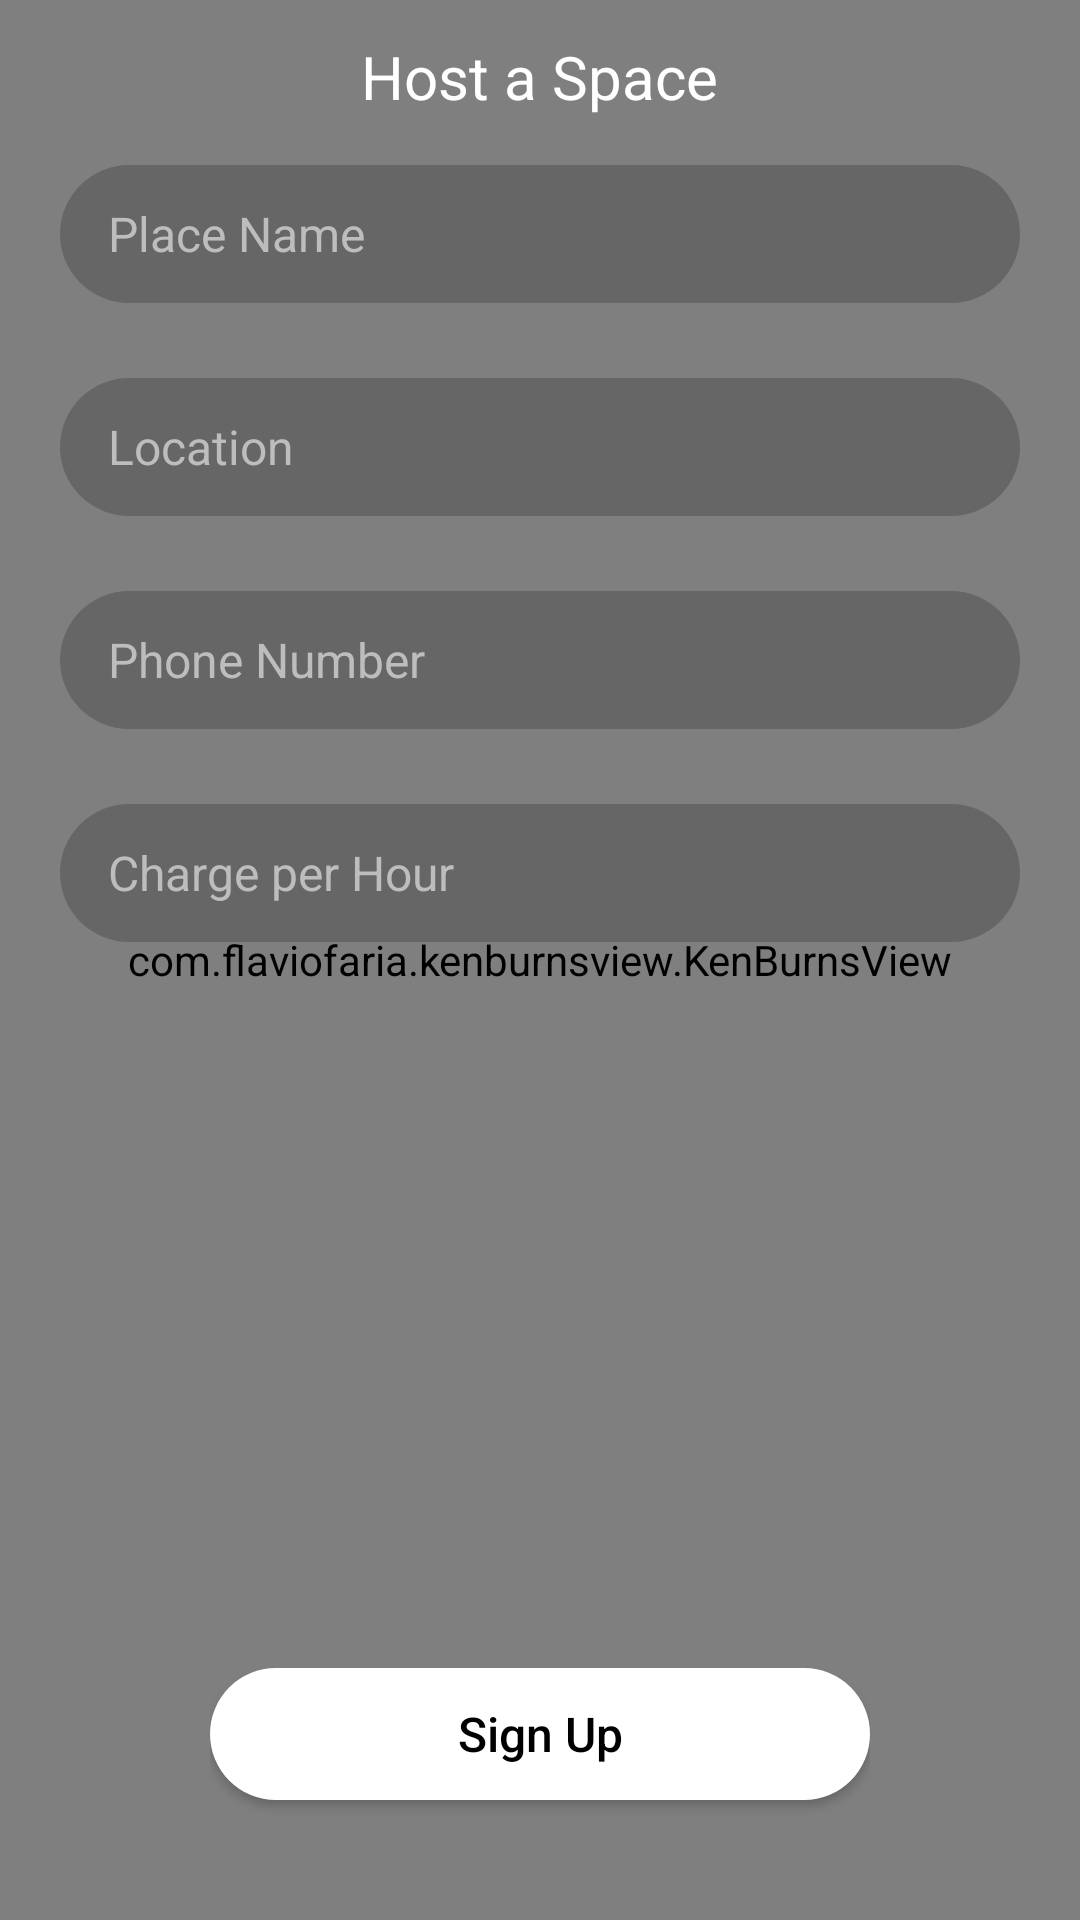

Reconstruct the res/layout file that produces this screen, plus the resources it refers to.
<!-- AndroidManifest.xml: application theme AppTheme -->
<!-- res/layout/activity_login_contact.xml -->
<?xml version="1.0" encoding="utf-8"?>
<RelativeLayout xmlns:android="http://schemas.android.com/apk/res/android"
    xmlns:tools="http://schemas.android.com/tools"
    android:id="@+id/activity_sign_up"
    android:layout_width="match_parent"
    android:layout_height="match_parent"
    >

    <com.flaviofaria.kenburnsview.KenBurnsView
        android:id="@+id/image"
        android:layout_width="match_parent"
        android:layout_height="match_parent"
        android:src="@drawable/login_backdrop" />

    <LinearLayout
        android:layout_width="match_parent"
        android:layout_height="wrap_content"

        android:layout_marginTop="12dp"
        android:gravity="center_horizontal"
        android:orientation="vertical"
        android:paddingLeft="@dimen/space20"
        android:paddingRight="@dimen/space20">

        <TextView
            android:id="@+id/tv_sign_up"
            android:layout_width="wrap_content"
            android:layout_height="wrap_content"
            android:layout_gravity="center_horizontal"
            android:layout_marginBottom="16dp"
            android:text="Host a Space"
            android:textColor="@android:color/white"
            android:textSize="20dp" />

        <LinearLayout
            android:layout_width="match_parent"
            android:layout_height="wrap_content"
            android:layout_marginBottom="@dimen/space20"
            android:orientation="vertical"

            android:paddingBottom="@dimen/space5">

            <TextView
                android:layout_width="wrap_content"
                android:layout_height="wrap_content"
                android:layout_marginBottom="@dimen/space5"
                android:text="FIRST NAME"
                android:textColor="@android:color/white"
                android:textSize="@dimen/txt10"
                android:visibility="gone" />

            <EditText
                android:id="@+id/collegename"
                android:layout_width="match_parent"
                android:layout_height="46dp"
                android:background="@drawable/fields_layout"
                android:hint="Place Name"
                android:lines="1"
                android:paddingEnd="4dp"
                android:paddingLeft="16dp"
                android:paddingRight="4dp"
                android:paddingStart="16dp"
                android:textColor="@android:color/white"
                android:textColorHint="@color/txt_hint"
                android:textSize="@dimen/txt16" />
        </LinearLayout>

        <LinearLayout
            android:layout_width="match_parent"
            android:layout_height="wrap_content"
            android:layout_marginBottom="@dimen/space20"
            android:orientation="vertical"

            android:paddingBottom="@dimen/space5">

            <TextView
                android:layout_width="wrap_content"
                android:layout_height="wrap_content"
                android:layout_marginBottom="@dimen/space5"
                android:text="LAST NAME"
                android:textColor="@android:color/white"
                android:textSize="@dimen/txt10"
                android:visibility="gone" />

            <EditText
                android:id="@+id/collegeid"
                android:layout_width="match_parent"
                android:layout_height="46dp"
                android:background="@drawable/fields_layout"
                android:hint="Location"
                android:lines="1"
                android:paddingEnd="4dp"
                android:paddingLeft="16dp"
                android:paddingRight="4dp"
                android:paddingStart="16dp"
                android:text=""
                android:textColor="@android:color/white"
                android:textColorHint="@color/txt_hint"
                android:textSize="@dimen/txt16" />
        </LinearLayout>



        <LinearLayout
            android:layout_width="match_parent"
            android:layout_height="wrap_content"
            android:layout_marginBottom="@dimen/space20"
            android:orientation="vertical"

            android:paddingBottom="@dimen/space5">

            <TextView
                android:layout_width="wrap_content"
                android:layout_height="wrap_content"
                android:layout_marginBottom="@dimen/space5"
                android:text="PHONE NUMBER"
                android:textColor="@android:color/white"
                android:textSize="@dimen/txt10"
                android:visibility="gone" />

            <EditText
                android:id="@+id/contact"
                android:layout_width="match_parent"
                android:layout_height="46dp"
                android:background="@drawable/fields_layout"
                android:hint="Phone Number"
                android:inputType="phone"
                android:lines="1"
                android:paddingEnd="4dp"
                android:paddingLeft="16dp"
                android:paddingRight="4dp"
                android:paddingStart="16dp"
                android:text=""
                android:textColor="@android:color/white"
                android:textColorHint="@color/txt_hint"
                android:textSize="@dimen/txt16" />
        </LinearLayout>

        <LinearLayout
            android:layout_width="match_parent"
            android:layout_height="wrap_content"
            android:layout_marginBottom="@dimen/space40"
            android:orientation="vertical"

            android:paddingBottom="@dimen/space5">

            <TextView
                android:layout_width="wrap_content"
                android:layout_height="wrap_content"
                android:layout_marginBottom="@dimen/space5"
                android:text="PASSWORD"
                android:textColor="@android:color/white"
                android:textSize="@dimen/txt10"
                android:visibility="gone" />

            <EditText
                android:id="@+id/password"
                android:layout_width="match_parent"
                android:layout_height="46dp"
                android:background="@drawable/fields_layout"
                android:hint="Charge per Hour"
                android:inputType="textPassword"
                android:lines="1"
                android:paddingEnd="4dp"
                android:paddingLeft="16dp"
                android:paddingRight="4dp"
                android:paddingStart="16dp"
                android:textColor="@android:color/white"
                android:textColorHint="@color/txt_hint"
                android:textSize="@dimen/txt16" />

        </LinearLayout>

        <TextView
            android:layout_width="match_parent"
            android:layout_height="wrap_content"
            android:textColor="#fff"/>

    </LinearLayout>

    <LinearLayout
        android:id="@+id/ll_button"
        android:layout_width="wrap_content"
        android:layout_height="wrap_content"
        android:layout_alignParentBottom="true"
        android:layout_centerInParent="true"
        android:orientation="vertical">

        <Button
            android:id="@+id/btn_sign_up"
            android:layout_width="@dimen/btn_width"
            android:layout_height="@dimen/btn_height"
            android:layout_marginBottom="@dimen/space40"
            android:background="@drawable/button_layout_white"
            
            android:text="Sign Up"
            android:textAllCaps="false"
            android:textColor="@android:color/black"
            android:textSize="@dimen/txt16" />

    </LinearLayout>
</RelativeLayout>
<!-- resources referenced by this layout -->
<resources>
  <color name="txt_hint">#BDBDBD</color>
  <dimen name="btn_height">44dp</dimen>
  <dimen name="btn_width">220dp</dimen>
  <dimen name="space20">20dp</dimen>
  <dimen name="space40">40dp</dimen>
  <dimen name="space5">5dp</dimen>
  <dimen name="txt10">10sp</dimen>
  <dimen name="txt16">16sp</dimen>
  <!-- drawable button_layout_white (drawable) -->
  <?xml version="1.0" encoding="utf-8"?>
  <shape xmlns:android="http://schemas.android.com/apk/res/android"
      android:layout_width="wrap_content"
      android:layout_height="wrap_content">
      <solid android:color="@android:color/white" />
      <corners android:radius="100dp" />
      <padding
          android:bottom="4dp"
          android:left="4dp"
          android:right="4dp"
          android:top="4dp" />
  </shape>
  <!-- drawable fields_layout (drawable) -->
  <?xml version="1.0" encoding="utf-8"?>
  
  <shape xmlns:android="http://schemas.android.com/apk/res/android"
      android:layout_width="wrap_content"
      android:layout_height="wrap_content">
      <solid android:color="#3000" />
      <corners android:radius="50dp" />
      <padding
          android:bottom="4dp"
          android:left="4dp"
          android:right="4dp"
          android:top="4dp" />
      <stroke android:color="@android:color/white"
          android:width="0dp"/>
  </shape>
  <!-- drawable login_backdrop: webp bitmap (drawable, 71506 bytes) -->
  <style name="AppTheme" parent="Theme.AppCompat.Light.DarkActionBar">
          
          <item name="colorPrimary">@color/colorPrimary</item>
          <item name="colorPrimaryDark">@color/colorPrimaryDark</item>
          <item name="colorAccent">@color/colorAccent</item>
  
      </style>
  <color name="colorPrimary">#2e2e2e</color>
  <color name="colorPrimaryDark">#181818</color>
  <color name="colorAccent">#363636</color>
</resources>
